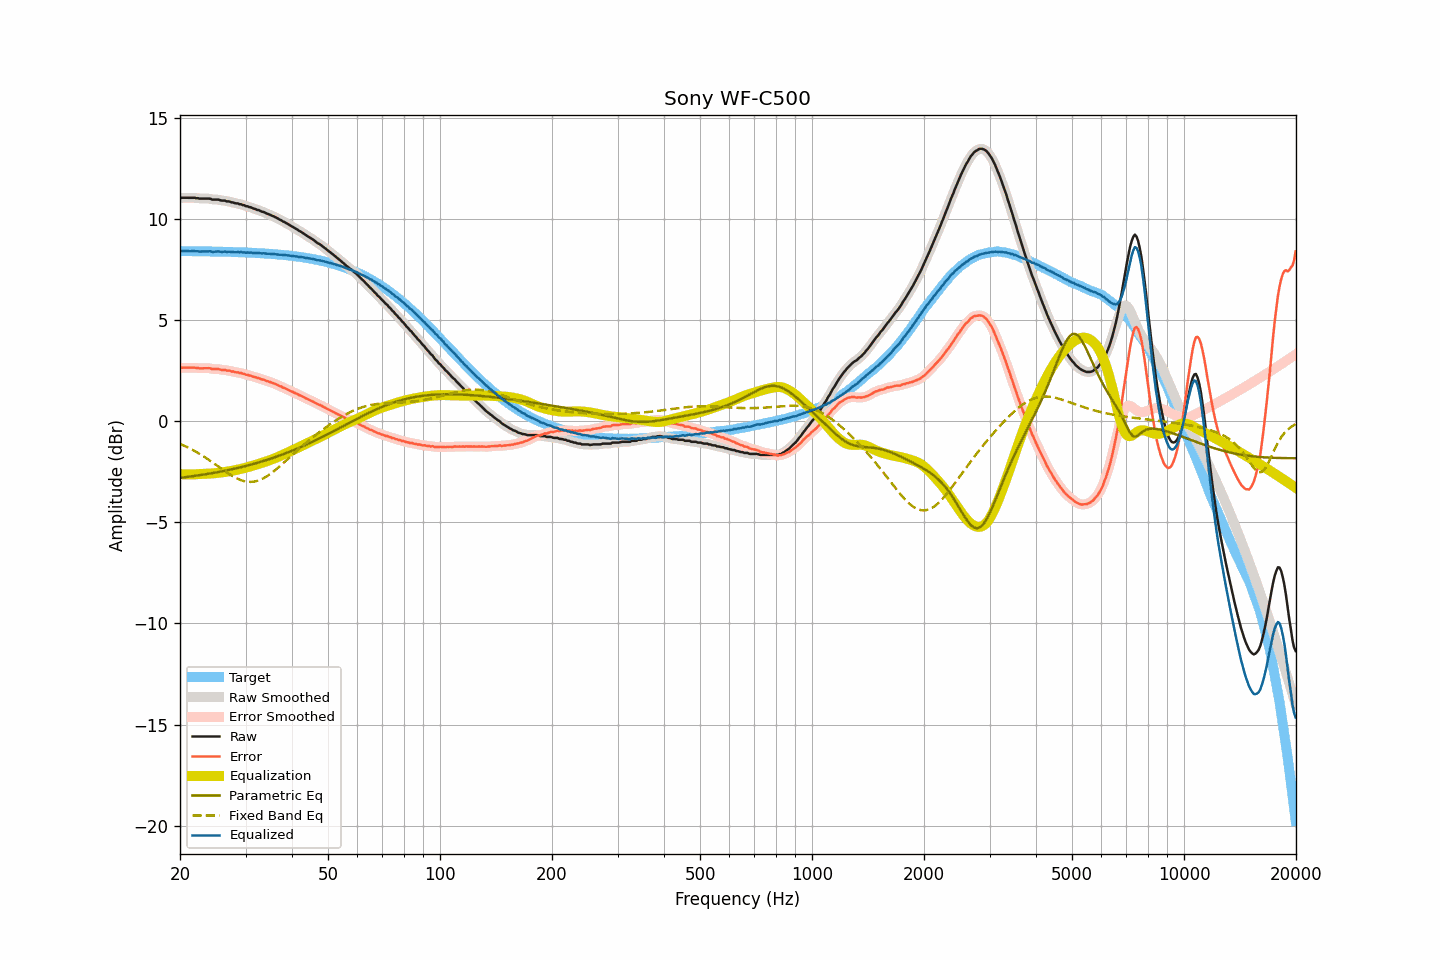

The data file committed next to this chart (first rows):
frequency, raw, smoothed, error, error_smoothed, equalization, parametric_eq, fixed_band_eq, equalized_raw, equalized_smoothed, target
20.00, 11.02, 11.02, 2.61, 2.62, -2.62, -2.80, -1.12, 8.39, 8.40, 8.40
20.20, 11.04, 11.03, 2.64, 2.63, -2.63, -2.80, -1.16, 8.41, 8.40, 8.40
20.40, 11.04, 11.03, 2.64, 2.63, -2.63, -2.79, -1.19, 8.40, 8.40, 8.40
20.61, 11.04, 11.04, 2.64, 2.64, -2.64, -2.78, -1.23, 8.40, 8.40, 8.40
20.81, 11.04, 11.04, 2.64, 2.64, -2.64, -2.77, -1.27, 8.40, 8.40, 8.40
21.02, 11.04, 11.04, 2.64, 2.64, -2.64, -2.76, -1.31, 8.40, 8.40, 8.40
21.23, 11.04, 11.04, 2.64, 2.64, -2.64, -2.74, -1.35, 8.40, 8.40, 8.40
21.44, 11.04, 11.04, 2.64, 2.64, -2.64, -2.73, -1.39, 8.40, 8.40, 8.40
21.66, 11.04, 11.04, 2.64, 2.64, -2.64, -2.72, -1.43, 8.40, 8.40, 8.39
21.87, 11.04, 11.03, 2.64, 2.64, -2.63, -2.71, -1.47, 8.40, 8.40, 8.39
22.09, 11.02, 11.02, 2.62, 2.63, -2.63, -2.70, -1.52, 8.39, 8.40, 8.39
22.31, 11.02, 11.01, 2.62, 2.62, -2.62, -2.69, -1.57, 8.39, 8.39, 8.39
22.54, 11.00, 11.00, 2.61, 2.61, -2.62, -2.68, -1.61, 8.38, 8.38, 8.39
22.76, 11.00, 11.00, 2.61, 2.61, -2.62, -2.67, -1.66, 8.38, 8.38, 8.39
22.99, 11.00, 10.99, 2.61, 2.61, -2.61, -2.65, -1.71, 8.38, 8.38, 8.39
23.22, 11.00, 11.00, 2.61, 2.61, -2.61, -2.64, -1.76, 8.39, 8.39, 8.39
23.45, 11.00, 11.00, 2.61, 2.61, -2.61, -2.63, -1.81, 8.39, 8.39, 8.39
23.69, 11.00, 11.00, 2.61, 2.62, -2.60, -2.61, -1.87, 8.39, 8.40, 8.38
23.92, 11.00, 10.99, 2.61, 2.61, -2.60, -2.60, -1.92, 8.40, 8.39, 8.38
24.16, 10.99, 10.98, 2.60, 2.59, -2.59, -2.59, -1.97, 8.39, 8.38, 8.38
24.40, 10.95, 10.96, 2.57, 2.58, -2.59, -2.57, -2.03, 8.36, 8.37, 8.38
24.65, 10.95, 10.95, 2.57, 2.57, -2.58, -2.56, -2.09, 8.36, 8.37, 8.38
24.89, 10.95, 10.95, 2.57, 2.57, -2.57, -2.55, -2.14, 8.37, 8.37, 8.38
25.14, 10.95, 10.95, 2.57, 2.57, -2.56, -2.53, -2.20, 8.38, 8.38, 8.37
25.39, 10.95, 10.94, 2.57, 2.56, -2.56, -2.52, -2.26, 8.39, 8.38, 8.37
25.65, 10.92, 10.92, 2.55, 2.55, -2.55, -2.50, -2.31, 8.37, 8.37, 8.37
25.91, 10.90, 10.91, 2.53, 2.54, -2.54, -2.49, -2.37, 8.36, 8.37, 8.37
26.16, 10.90, 10.89, 2.53, 2.53, -2.53, -2.47, -2.42, 8.37, 8.36, 8.37
26.43, 10.90, 10.88, 2.53, 2.52, -2.52, -2.45, -2.48, 8.38, 8.36, 8.37
26.69, 10.86, 10.87, 2.49, 2.51, -2.50, -2.44, -2.53, 8.35, 8.37, 8.36
26.96, 10.86, 10.85, 2.50, 2.49, -2.49, -2.42, -2.59, 8.37, 8.36, 8.36
27.23, 10.85, 10.84, 2.49, 2.48, -2.48, -2.41, -2.64, 8.37, 8.36, 8.36
27.50, 10.81, 10.82, 2.45, 2.46, -2.46, -2.39, -2.69, 8.34, 8.36, 8.36
27.77, 10.81, 10.80, 2.45, 2.44, -2.45, -2.37, -2.73, 8.36, 8.35, 8.35
28.05, 10.78, 10.78, 2.42, 2.43, -2.43, -2.35, -2.78, 8.34, 8.35, 8.35
28.33, 10.76, 10.76, 2.41, 2.41, -2.41, -2.33, -2.82, 8.34, 8.35, 8.35
28.62, 10.76, 10.74, 2.41, 2.40, -2.40, -2.32, -2.86, 8.36, 8.35, 8.35
28.90, 10.72, 10.73, 2.37, 2.38, -2.38, -2.30, -2.89, 8.34, 8.35, 8.34
29.19, 10.72, 10.71, 2.38, 2.37, -2.36, -2.28, -2.92, 8.35, 8.35, 8.34
29.48, 10.68, 10.68, 2.34, 2.34, -2.34, -2.26, -2.95, 8.33, 8.34, 8.34
29.78, 10.67, 10.66, 2.33, 2.32, -2.32, -2.24, -2.97, 8.34, 8.33, 8.33
30.08, 10.62, 10.63, 2.29, 2.30, -2.30, -2.22, -2.99, 8.31, 8.33, 8.33
30.38, 10.62, 10.61, 2.29, 2.28, -2.28, -2.20, -3.00, 8.34, 8.33, 8.33
30.68, 10.58, 10.58, 2.25, 2.26, -2.26, -2.18, -3.00, 8.32, 8.32, 8.32
30.99, 10.57, 10.56, 2.25, 2.24, -2.23, -2.16, -3.01, 8.33, 8.32, 8.32
31.30, 10.53, 10.53, 2.21, 2.21, -2.21, -2.13, -3.00, 8.32, 8.32, 8.32
31.61, 10.50, 10.50, 2.18, 2.19, -2.19, -2.11, -2.99, 8.31, 8.31, 8.31
31.93, 10.48, 10.47, 2.17, 2.16, -2.16, -2.09, -2.98, 8.31, 8.31, 8.31
32.24, 10.44, 10.45, 2.13, 2.14, -2.14, -2.07, -2.96, 8.30, 8.31, 8.30
32.57, 10.43, 10.42, 2.13, 2.11, -2.12, -2.04, -2.93, 8.31, 8.30, 8.30
32.89, 10.39, 10.39, 2.09, 2.09, -2.09, -2.02, -2.90, 8.30, 8.30, 8.30
33.22, 10.35, 10.36, 2.06, 2.07, -2.06, -2.00, -2.86, 8.28, 8.29, 8.29
33.55, 10.34, 10.32, 2.05, 2.04, -2.04, -1.97, -2.83, 8.30, 8.29, 8.29
33.89, 10.30, 10.29, 2.02, 2.01, -2.01, -1.95, -2.78, 8.28, 8.28, 8.28
34.23, 10.26, 10.26, 1.98, 1.99, -1.99, -1.92, -2.73, 8.27, 8.28, 8.28
34.57, 10.23, 10.23, 1.96, 1.96, -1.96, -1.90, -2.68, 8.27, 8.27, 8.27
34.92, 10.20, 10.19, 1.93, 1.93, -1.93, -1.87, -2.62, 8.27, 8.26, 8.26
35.27, 10.16, 10.16, 1.90, 1.90, -1.90, -1.84, -2.57, 8.26, 8.26, 8.26
35.62, 10.13, 10.12, 1.87, 1.87, -1.87, -1.82, -2.50, 8.26, 8.25, 8.25
35.97, 10.09, 10.09, 1.84, 1.84, -1.84, -1.79, -2.44, 8.25, 8.25, 8.25
... 635 more rows
